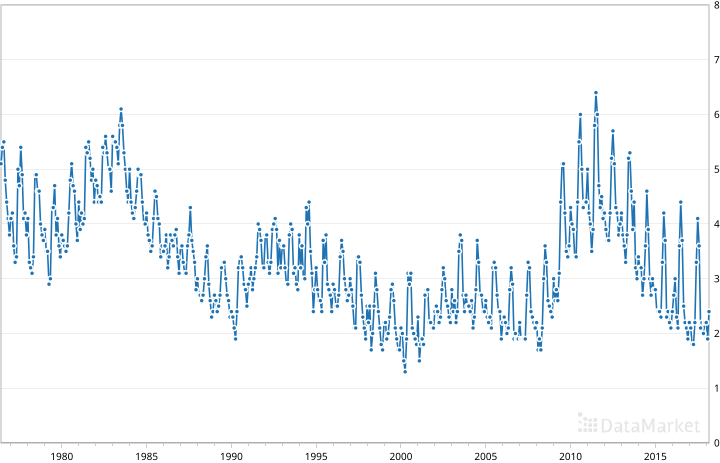

Source data for this figure (header and first rows):
Month, Unemployment Rate
1977-01, 4.1
1977-02, 4.2
1977-03, 3.6
1977-04, 3.3
1977-05, 3.4
1977-06, 5.0
1977-07, 4.7
1977-08, 5.4
1977-09, 4.9
1977-10, 4.1
1977-11, 4.2
1977-12, 3.8
1978-01, 4.1
1978-02, 3.3
1978-03, 3.2
1978-04, 3.1
1978-05, 3.4
1978-06, 4.9
1978-07, 4.9
1978-08, 4.6
1978-09, 4.6
1978-10, 4.0
1978-11, 3.8
1978-12, 3.7
1979-01, 3.9
1979-02, 3.5
1979-03, 3.5
1979-04, 2.9
1979-05, 3.0
1979-06, 4.3
1979-07, 4.3
1979-08, 4.7
1979-09, 3.8
1979-10, 4.1
1979-11, 3.6
1979-12, 3.4
1980-01, 3.8
1980-02, 3.7
1980-03, 3.6
1980-04, 3.5
1980-05, 3.6
1980-06, 4.2
1980-07, 4.8
1980-08, 5.1
1980-09, 4.7
1980-10, 4.6
1980-11, 4.0
1980-12, 3.7
1981-01, 4.4
1981-02, 3.9
1981-03, 4.2
1981-04, 4.0
1981-05, 4.1
1981-06, 5.4
1981-07, 5.3
1981-08, 5.5
1981-09, 5.2
1981-10, 4.8
1981-11, 5.0
1981-12, 4.4
... 432 more rows
